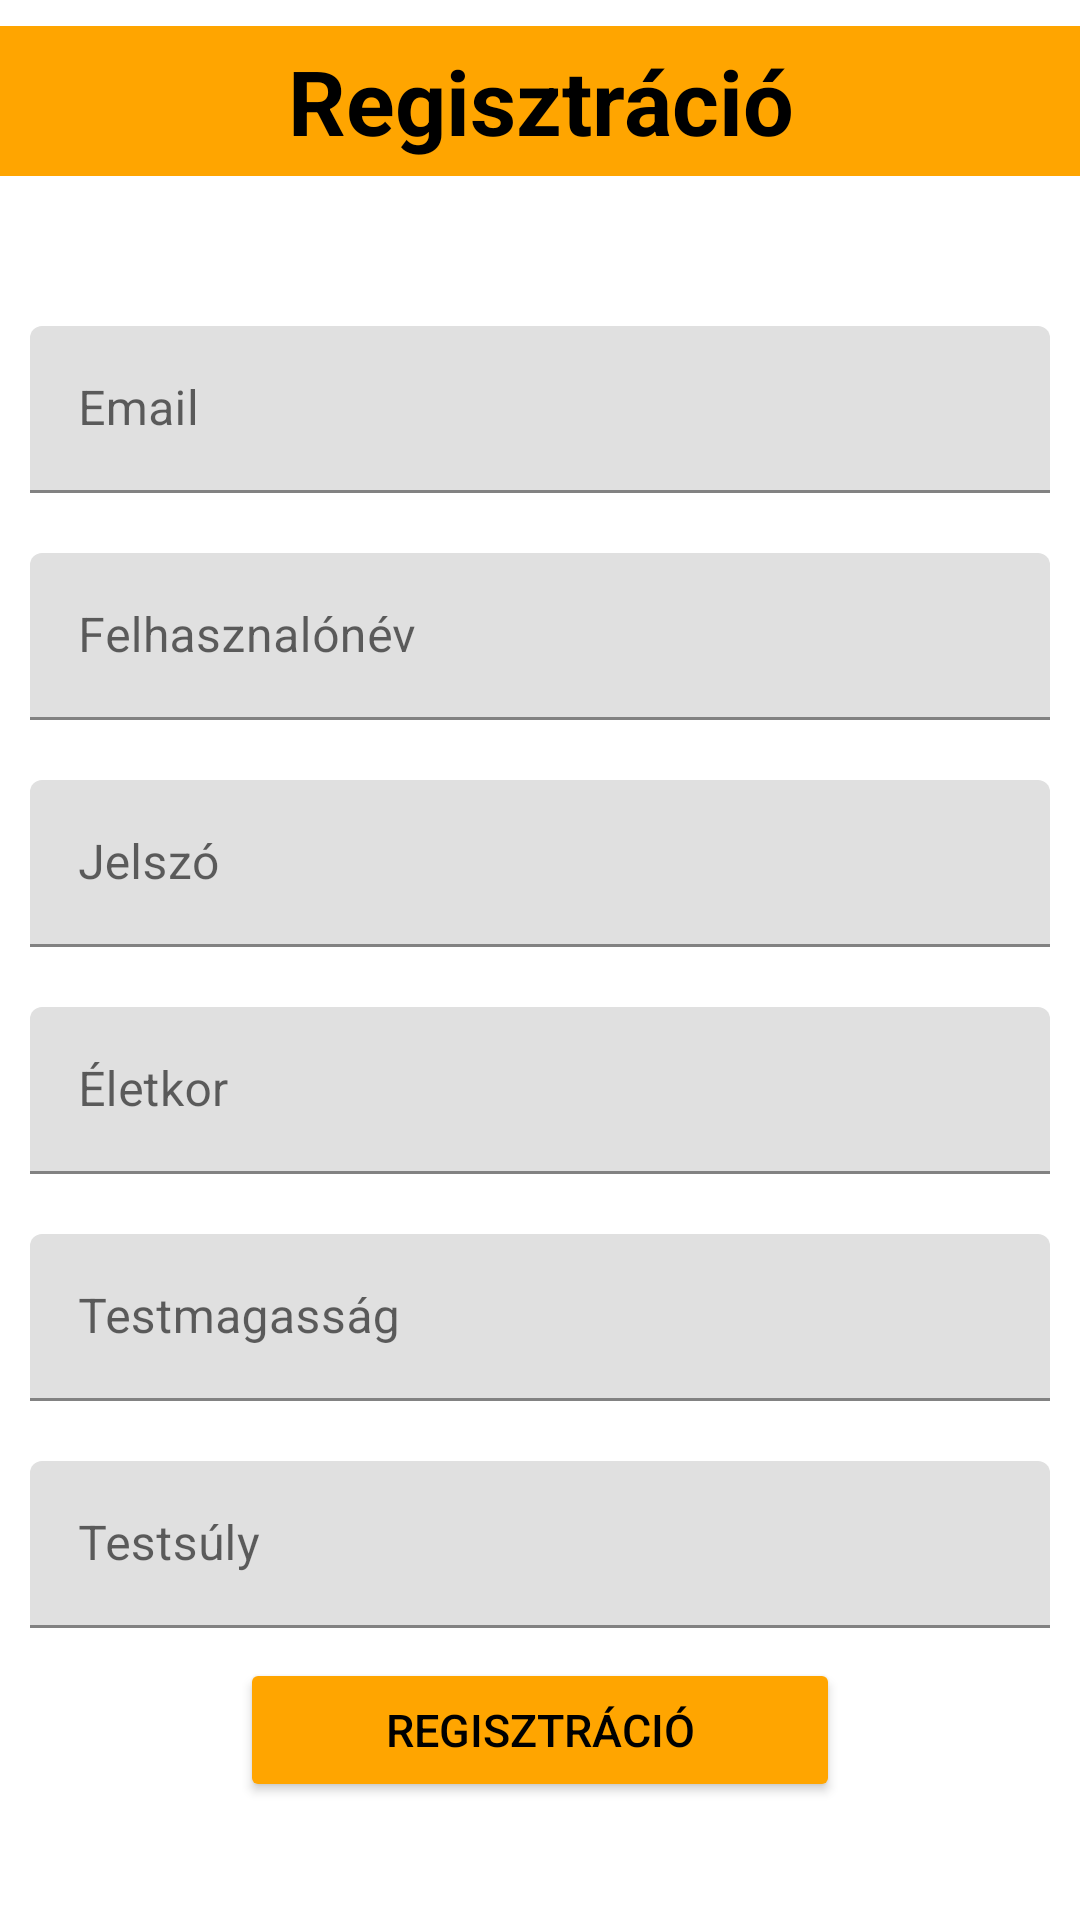

This screen was rendered from an Android layout file. Write that file and the resources it references.
<!-- AndroidManifest.xml: application theme Theme.Stronger -->
<!-- res/layout/activity_register.xml -->
<?xml version="1.0" encoding="utf-8"?>
<LinearLayout xmlns:android="http://schemas.android.com/apk/res/android"
    xmlns:app="http://schemas.android.com/apk/res-auto"
    xmlns:tools="http://schemas.android.com/tools"
    android:orientation="vertical"
    android:gravity="center"
    android:background="@drawable/hatterkep"
    android:layout_width="match_parent"
    android:layout_height="match_parent"
    tools:context=".Register">

    <TextView
        android:text="Regisztráció"
        android:gravity="center"
        android:textSize="30sp"
        android:textStyle="bold"
        android:layout_marginBottom="40dp"
        android:textColor="@color/black"
        android:background="@color/orange"
        android:layout_width="match_parent"
        android:layout_height="50dp" />

    <com.google.android.material.textfield.TextInputLayout
        android:padding="10dp"
        android:layout_width="match_parent"
        android:layout_height="wrap_content">
        <com.google.android.material.textfield.TextInputEditText
            android:id="@+id/email"
            android:hint="Email"
            android:inputType="textEmailAddress"
            android:layout_width="match_parent"
            android:layout_height="wrap_content" />
    </com.google.android.material.textfield.TextInputLayout>
    <com.google.android.material.textfield.TextInputLayout
        android:padding="10dp"
        android:layout_width="match_parent"
        android:layout_height="wrap_content">
        <com.google.android.material.textfield.TextInputEditText
            android:id="@+id/felhasznalonev"
            android:hint="Felhasznalónév"
            android:layout_width="match_parent"
            android:layout_height="wrap_content" />
    </com.google.android.material.textfield.TextInputLayout>
    <com.google.android.material.textfield.TextInputLayout
        android:padding="10dp"
        android:layout_width="match_parent"
        android:layout_height="wrap_content">
        <com.google.android.material.textfield.TextInputEditText
            android:id="@+id/password"
            android:hint="Jelszó"
            android:inputType="textPassword"
            android:layout_width="match_parent"
            android:layout_height="wrap_content" />
    </com.google.android.material.textfield.TextInputLayout>
    <com.google.android.material.textfield.TextInputLayout
        android:padding="10dp"
        android:layout_width="match_parent"
        android:layout_height="wrap_content">
        <com.google.android.material.textfield.TextInputEditText
            android:id="@+id/kor"
            android:hint="Életkor"
            android:inputType="number"
            android:layout_width="match_parent"
            android:layout_height="wrap_content" />
    </com.google.android.material.textfield.TextInputLayout>
    <com.google.android.material.textfield.TextInputLayout
        android:padding="10dp"
        android:layout_width="match_parent"
        android:layout_height="wrap_content">
        <com.google.android.material.textfield.TextInputEditText
            android:id="@+id/magassag"
            android:hint="Testmagasság"
            android:inputType="number"
            android:layout_width="match_parent"
            android:layout_height="wrap_content" />
    </com.google.android.material.textfield.TextInputLayout>
    <com.google.android.material.textfield.TextInputLayout
        android:padding="10dp"
        android:layout_width="match_parent"
        android:layout_height="wrap_content">
        <com.google.android.material.textfield.TextInputEditText
            android:id="@+id/suly"
            android:hint="Testsúly"
            android:inputType="number"
            android:layout_width="match_parent"
            android:layout_height="wrap_content" />
    </com.google.android.material.textfield.TextInputLayout>
    <ProgressBar
        android:id="@+id/progressBar"
        android:visibility="gone"
        android:layout_width="wrap_content"
        android:layout_height="wrap_content"/>
    <Button
        android:id="@+id/btn_register"
        android:textSize="15sp"
        android:backgroundTint="@color/orange"
        android:textColor="@color/black"
        android:text="Regisztráció"
        android:layout_width="200dp"
        android:layout_height="wrap_content"/>
    <TextView
        android:id="@+id/loginNow"
        android:textStyle="bold"
        android:textSize="15sp"
        android:gravity="center"
        android:layout_marginTop="10dp"
        android:textColor="@color/white"
        android:text="Már van felhasználód? Bejelentkezéshez kattints ide!"
        android:layout_width="match_parent"
        android:layout_height="wrap_content"/>
</LinearLayout>
<!-- resources referenced by this layout -->
<resources>
  <color name="black">#FF000000</color>
  <color name="orange">#FFFFA500</color>
  <color name="white">#FFFFFFFF</color>
  <style name="Theme.Stronger" parent="Theme.MaterialComponents.DayNight.NoActionBar">
          
          <item name="colorPrimary">@color/purple_500</item>
          <item name="colorPrimaryVariant">@color/purple_700</item>
          <item name="colorOnPrimary">@color/black</item>
          
          <item name="colorSecondary">@color/teal_200</item>
          <item name="colorSecondaryVariant">@color/teal_700</item>
          <item name="colorOnSecondary">@color/black</item>
          
          <item name="android:statusBarColor">?attr/colorPrimaryVariant</item>
          
      </style>
  <color name="purple_500">#FF6200EE</color>
  <color name="purple_700">#FF3700B3</color>
  <color name="teal_200">#FF03DAC5</color>
  <color name="teal_700">#FF018786</color>
</resources>
